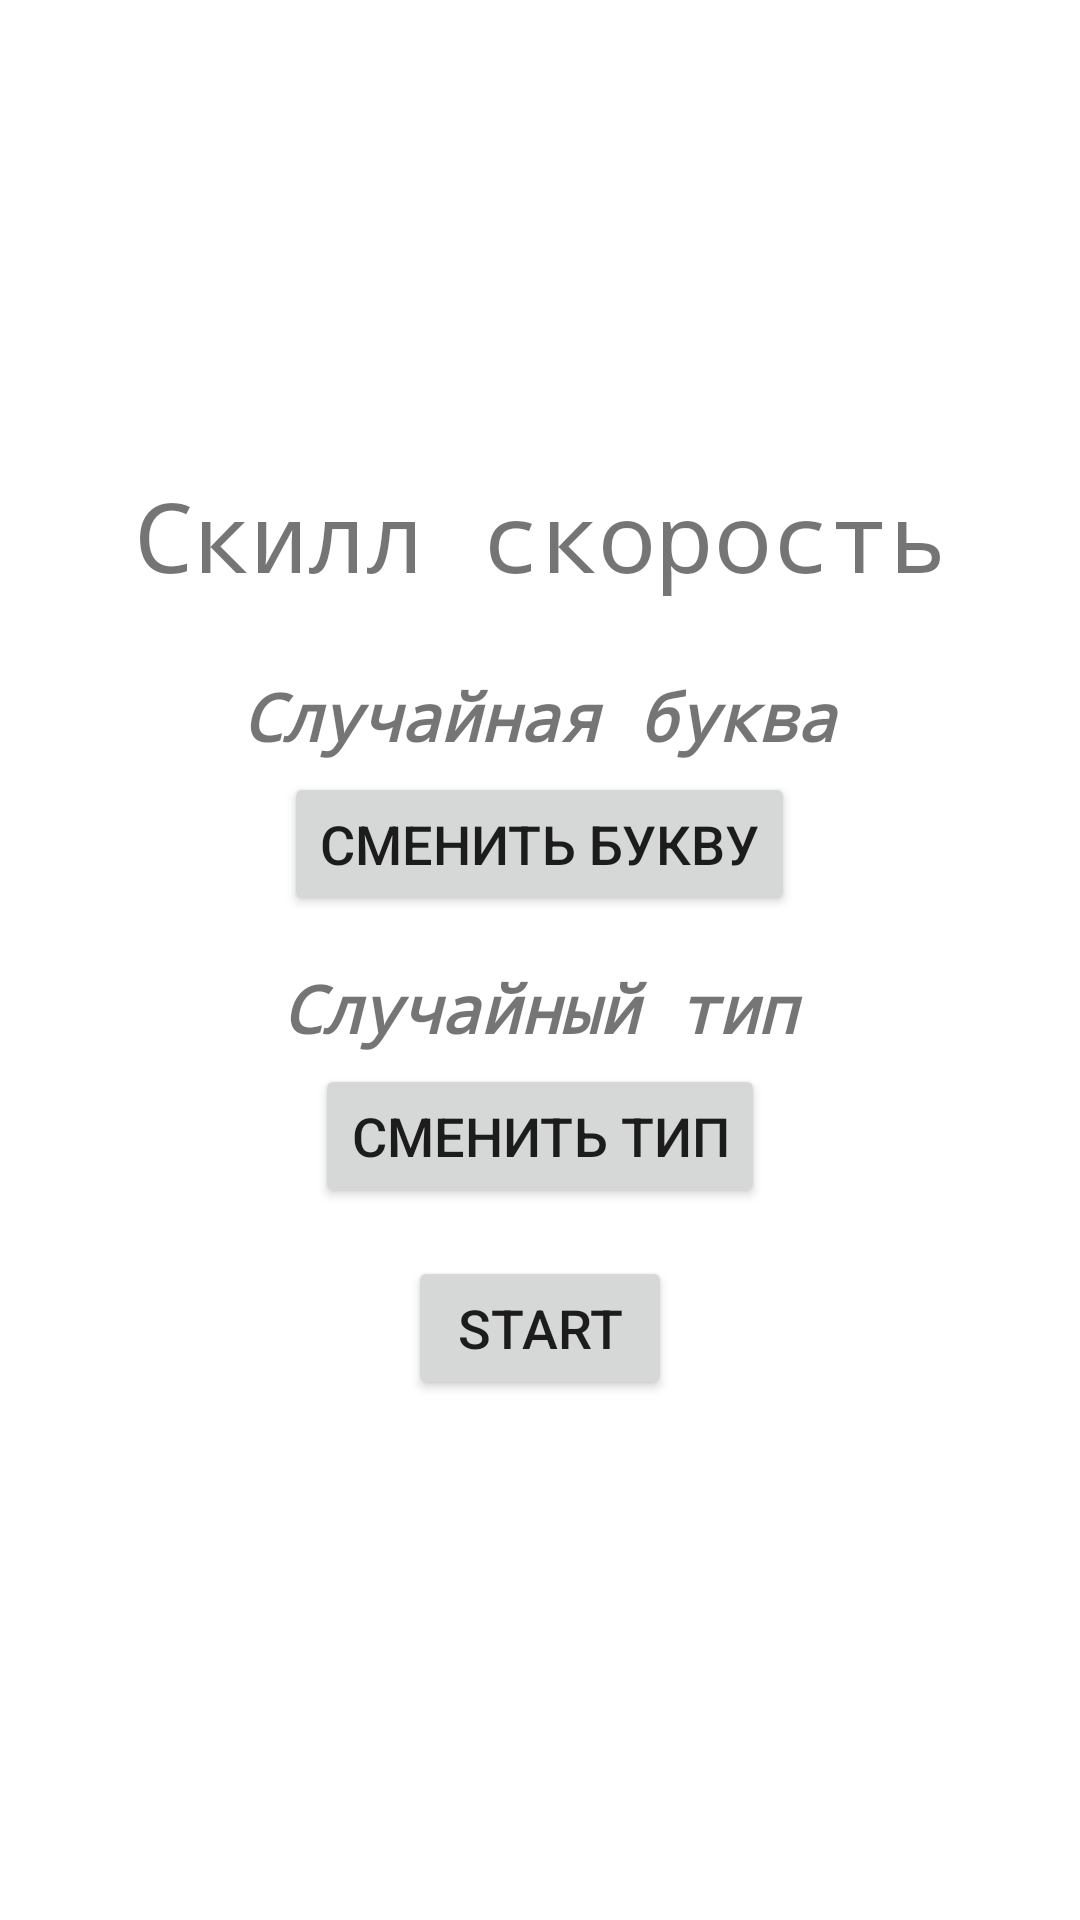

This screen was rendered from an Android layout file. Write that file and the resources it references.
<!-- AndroidManifest.xml: application theme Theme.RandomLetter2 -->
<!-- res/layout/activity_words20seconds.xml -->
<?xml version="1.0" encoding="utf-8"?>
<androidx.constraintlayout.widget.ConstraintLayout xmlns:android="http://schemas.android.com/apk/res/android"
    xmlns:app="http://schemas.android.com/apk/res-auto"
    xmlns:tools="http://schemas.android.com/tools"
    android:layout_width="match_parent"
    android:layout_height="match_parent"
    tools:context=".words20seconds">

    <LinearLayout
        android:layout_width="match_parent"
        android:layout_height="match_parent"
        android:navigationBarColor="@android:color/white"
        android:orientation="vertical"
        android:gravity="center"
        app:layout_constraintStart_toStartOf="parent"
        tools:layout_editor_absoluteY="118dp">


        <TextView
            android:id="@+id/title1_text_view"
            style="@style/textSredniyZagolovok"
            android:text="Скилл скорость"/>

        <TextView
            android:id="@+id/letter_text_view"
            style="@style/textMiniZagolovok"
            android:layout_width="239dp"
            android:text="Случайная буква" />

        <Button
            android:id="@+id/button1"
            style="@style/simpleButton"
            android:onClick="submitOrder"
            android:text="Сменить букву"/>


        <TextView
            android:id="@+id/type1_text_view"
            style="@style/textMiniZagolovok"
            android:layout_width="205dp"
            android:text="Случайный тип" />

        <Button
            android:id="@+id/button2"
            style="@style/simpleButton"
            android:onClick="submitOrder2"
            android:text="Сменить тип"/>


        <Button
            android:id="@+id/buttonStart"
            style="@style/simpleButton"
            android:onClick="startToTimer"
            android:text="Start"
            tools:visibility="visible" />


    </LinearLayout>

</androidx.constraintlayout.widget.ConstraintLayout>
<!-- resources referenced by this layout -->
<resources>
  <style name="simpleButton">
          <item name="android:layout_width">wrap_content</item>
          <item name="android:layout_height">wrap_content</item>
          <item name="android:layout_marginBottom">16dp</item>
          <item name="android:textSize">18dp</item>
  
      </style>
  <style name="textMiniZagolovok">
          <item name="android:layout_width">wrap_content</item>
          <item name="android:layout_height">wrap_content</item>
          <item name="android:typeface">monospace</item>
          <item name="android:textStyle">bold|italic</item>
          <item name="android:gravity">center</item>
          <item name="android:textSize">22dp</item>
          <item name="android:layout_marginBottom">4dp</item>
  
      </style>
  <style name="textSredniyZagolovok">
          <item name="android:layout_width">wrap_content</item>
          <item name="android:layout_height">wrap_content</item>
          <item name="android:typeface">monospace</item>
          <item name="android:gravity">center</item>
          <item name="android:textSize">32dp</item>
          <item name="android:layout_marginBottom">24dp</item>
  
      </style>
  <style name="Theme.RandomLetter2" parent="Theme.MaterialComponents.DayNight.DarkActionBar">
          
          <item name="colorPrimary">@color/SkyBlue</item>
          <item name="colorPrimaryVariant">@color/purple_700</item>
          <item name="colorOnPrimary">@color/white</item>
  
          
          <item name="colorSecondary">@color/teal_200</item>
          <item name="colorSecondaryVariant">@color/teal_700</item>
          <item name="colorOnSecondary">@color/black</item>
          
          <item name="android:statusBarColor" tools:targetApi="21">?attr/colorPrimaryVariant</item>
          
      </style>
  <color name="SkyBlue">#87CEEB</color>
  <color name="purple_700">#FF3700B3</color>
  <color name="white">#FFFFFFFF</color>
  <color name="teal_200">#FF03DAC5</color>
  <color name="teal_700">#FF018786</color>
  <color name="black">#FF000000</color>
</resources>
